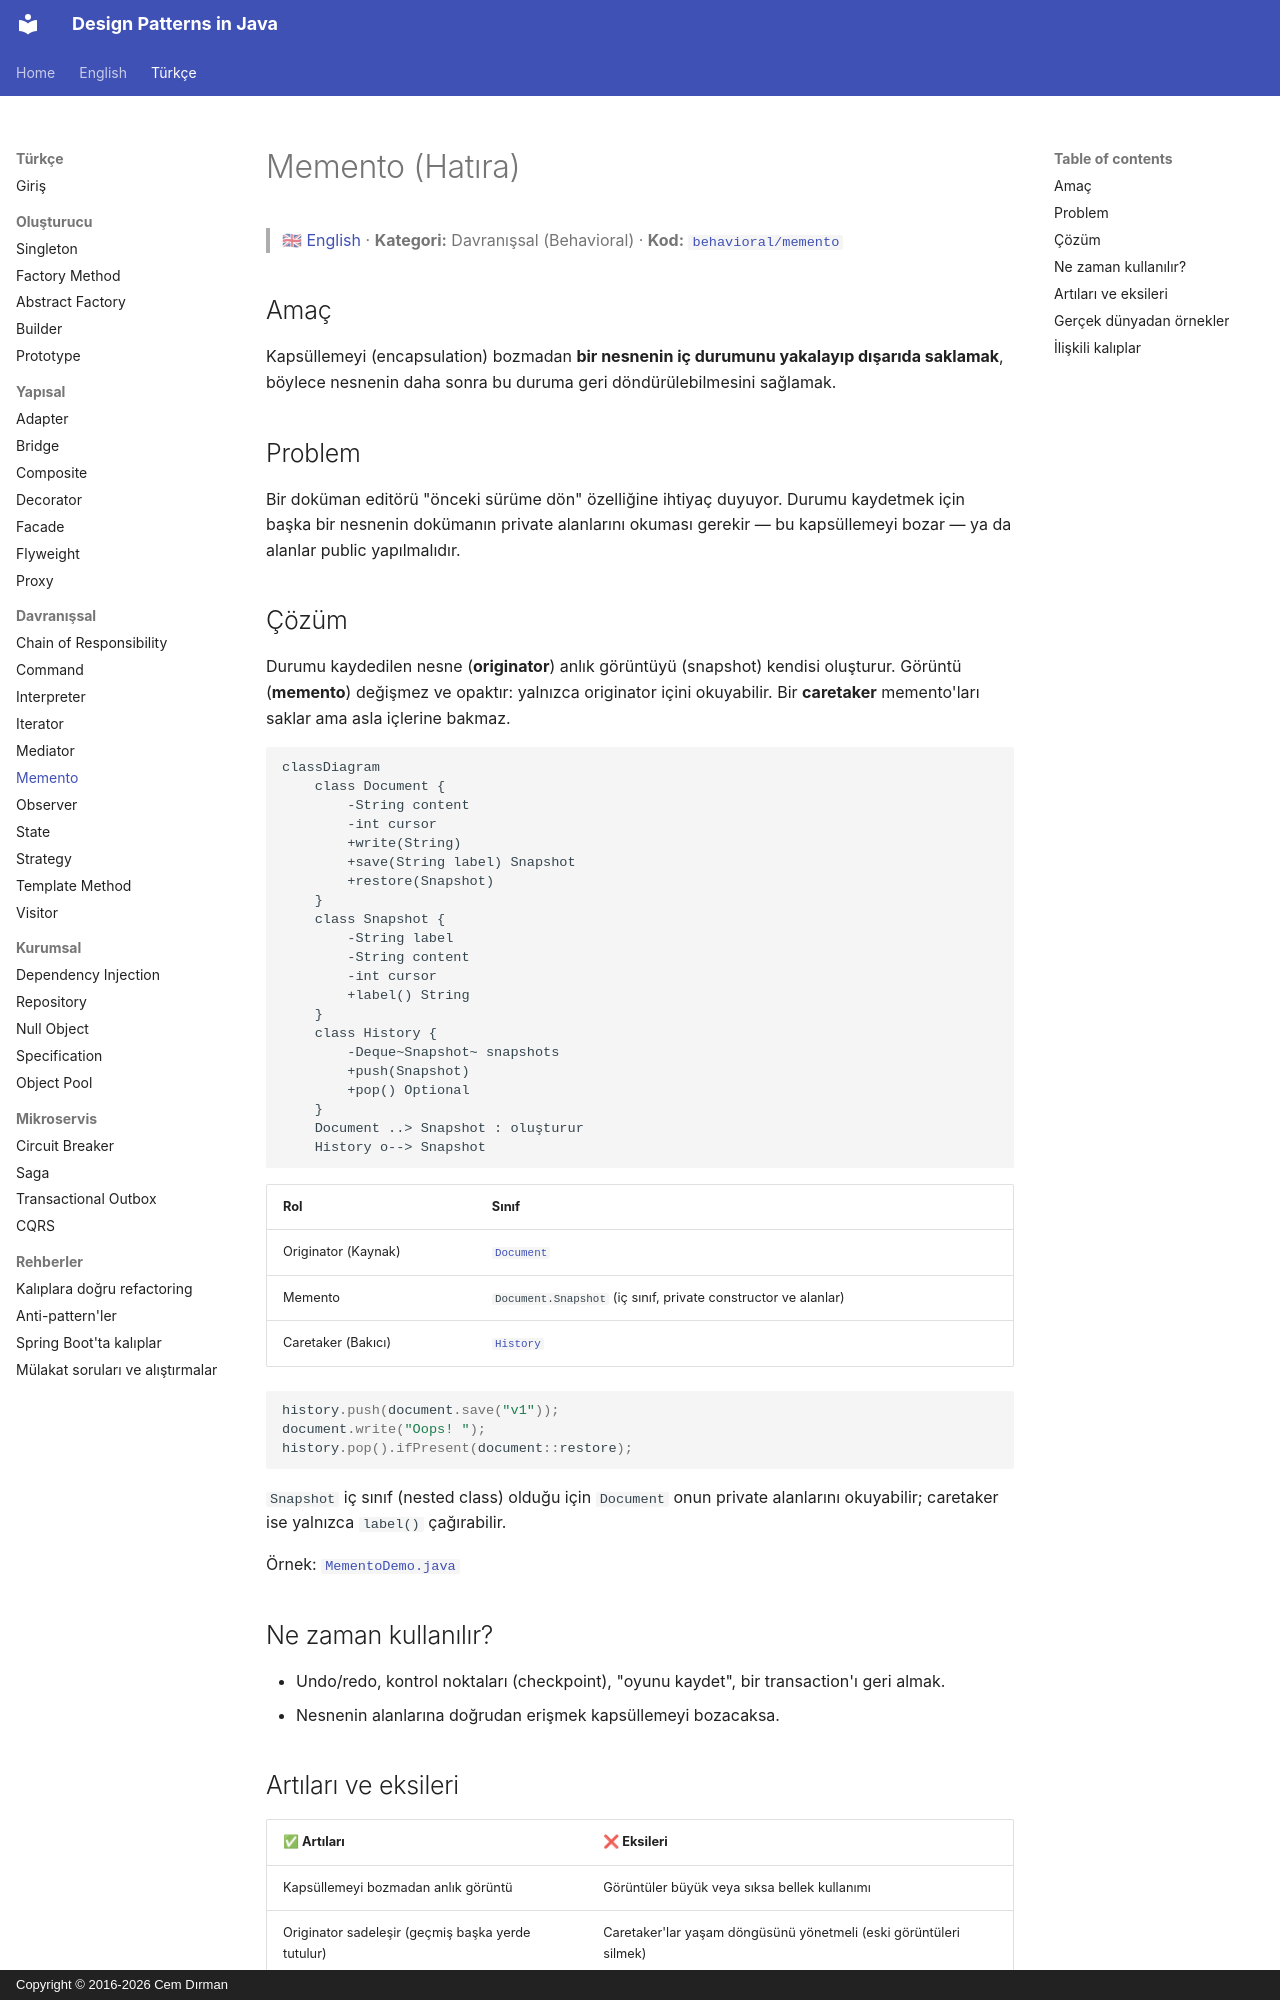

repository: cemdrman/design-patterns · page: tr/behavioral/memento/index.html · generator: mkdocs · copyright: Copyright © 2016-2026 Cem Dırman

# Memento (Hatıra)

> 🇬🇧 [English](../../en/behavioral/memento.md) · **Kategori:** Davranışsal (Behavioral) · **Kod:** [`behavioral/memento`](../../../src/main/java/designpatterns/behavioral/memento)

## Amaç

Kapsüllemeyi (encapsulation) bozmadan **bir nesnenin iç durumunu yakalayıp dışarıda saklamak**,
böylece nesnenin daha sonra bu duruma geri döndürülebilmesini sağlamak.

## Problem

Bir doküman editörü "önceki sürüme dön" özelliğine ihtiyaç duyuyor. Durumu kaydetmek için başka bir
nesnenin dokümanın private alanlarını okuması gerekir — bu kapsüllemeyi bozar — ya da alanlar
public yapılmalıdır.

## Çözüm

Durumu kaydedilen nesne (**originator**) anlık görüntüyü (snapshot) kendisi oluşturur. Görüntü
(**memento**) değişmez ve opaktır: yalnızca originator içini okuyabilir. Bir **caretaker** memento'ları
saklar ama asla içlerine bakmaz.

```mermaid
classDiagram
    class Document {
        -String content
        -int cursor
        +write(String)
        +save(String label) Snapshot
        +restore(Snapshot)
    }
    class Snapshot {
        -String label
        -String content
        -int cursor
        +label() String
    }
    class History {
        -Deque~Snapshot~ snapshots
        +push(Snapshot)
        +pop() Optional
    }
    Document ..> Snapshot : oluşturur
    History o--> Snapshot
```

| Rol | Sınıf |
|---|---|
| Originator (Kaynak) | [`Document`](../../../src/main/java/designpatterns/behavioral/memento/Document.java) |
| Memento | `Document.Snapshot` (iç sınıf, private constructor ve alanlar) |
| Caretaker (Bakıcı) | [`History`](../../../src/main/java/designpatterns/behavioral/memento/History.java) |

```java
history.push(document.save("v1"));
document.write("Oops! ");
history.pop().ifPresent(document::restore);
```

`Snapshot` iç sınıf (nested class) olduğu için `Document` onun private alanlarını okuyabilir;
caretaker ise yalnızca `label()` çağırabilir.

Örnek: [`MementoDemo.java`](../../../src/main/java/designpatterns/behavioral/memento/MementoDemo.java)

## Ne zaman kullanılır?

- Undo/redo, kontrol noktaları (checkpoint), "oyunu kaydet", bir transaction'ı geri almak.
- Nesnenin alanlarına doğrudan erişmek kapsüllemeyi bozacaksa.
